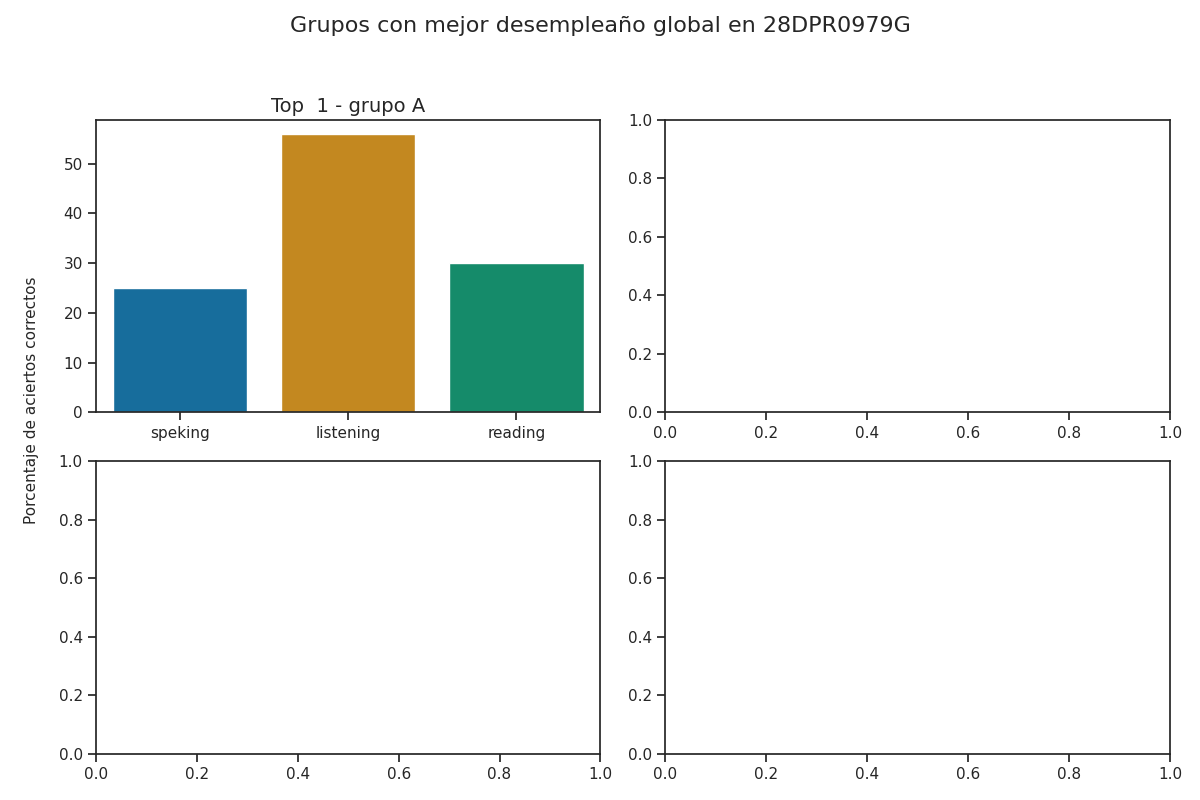

Values plotted in this chart, from the file beside it:
group, correct_answers_listening, correct_answers_reading_writing, correct_answers_speaking_part_1, correct_answers_speaking_part_2, correct_answers_speaking, reviewer_answers_listening, reviewer_answers_reading_writing, reviewer_answers_speaking_part_1, reviewer_answers_speaking_part_2, qualification_speaking_part_1, qualification_speaking_part_2, qualification_speaking, qualification_listening, qualification_reading, percentage_correct_listening, percentage_correct_reading_writing, percentage_correct_speaking_part_1, percentage_correct_speaking_part_2, percentage_correct_speaking, percentage_correct, Top
A, 14, 12, 3, 1, 2, 15, 12, 4, 3, 1, 1, 1, 3, 1, 56, 30.0, 37.5, 12.5, 25.0, 37.0, 1
